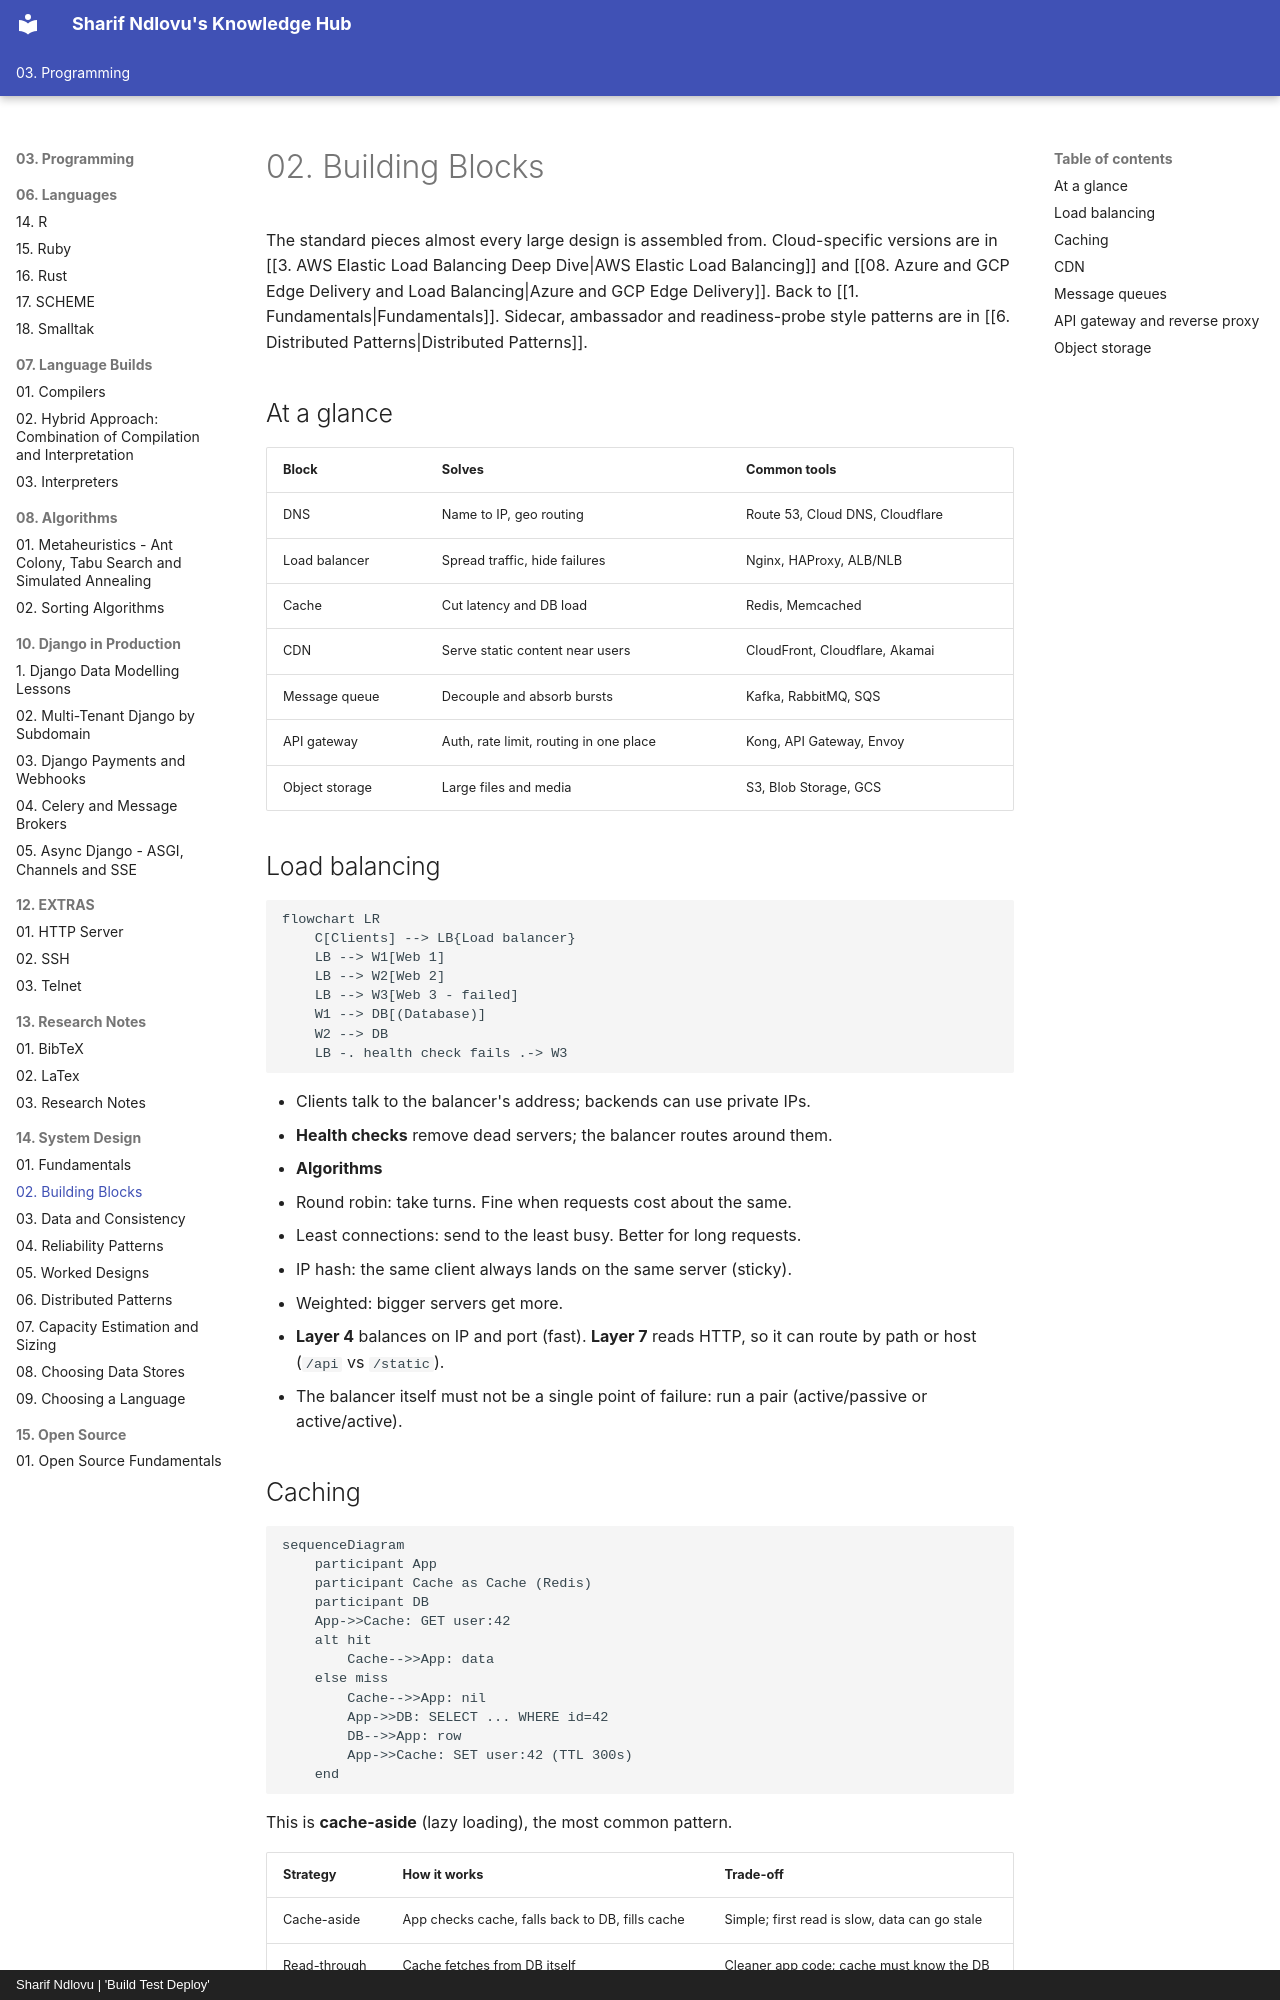

repository: sharifndlovu123/knowledge_base_map · page: 03. Programming/14. System Design/2. Building Blocks.html · generator: mkdocs · copyright: Sharif Ndlovu | 'Build Test Deploy'

# 02. Building Blocks

The standard pieces almost every large design is assembled from. Cloud-specific versions are in [[3. AWS Elastic Load Balancing Deep Dive|AWS Elastic Load Balancing]] and [[08. Azure and GCP Edge Delivery and Load Balancing|Azure and GCP Edge Delivery]]. Back to [[1. Fundamentals|Fundamentals]]. Sidecar, ambassador and readiness-probe style patterns are in [[6. Distributed Patterns|Distributed Patterns]].

## At a glance

| Block | Solves | Common tools |
| ----- | ------ | ------------ |
| DNS | Name to IP, geo routing | Route 53, Cloud DNS, Cloudflare |
| Load balancer | Spread traffic, hide failures | Nginx, HAProxy, ALB/NLB |
| Cache | Cut latency and DB load | Redis, Memcached |
| CDN | Serve static content near users | CloudFront, Cloudflare, Akamai |
| Message queue | Decouple and absorb bursts | Kafka, RabbitMQ, SQS |
| API gateway | Auth, rate limit, routing in one place | Kong, API Gateway, Envoy |
| Object storage | Large files and media | S3, Blob Storage, GCS |

## Load balancing

```mermaid
flowchart LR
    C[Clients] --> LB{Load balancer}
    LB --> W1[Web 1]
    LB --> W2[Web 2]
    LB --> W3[Web 3 - failed]
    W1 --> DB[(Database)]
    W2 --> DB
    LB -. health check fails .-> W3
```

- Clients talk to the balancer's address; backends can use private IPs.
- **Health checks** remove dead servers; the balancer routes around them.
- **Algorithms**
  - Round robin: take turns. Fine when requests cost about the same.
  - Least connections: send to the least busy. Better for long requests.
  - IP hash: the same client always lands on the same server (sticky).
  - Weighted: bigger servers get more.
- **Layer 4** balances on IP and port (fast). **Layer 7** reads HTTP, so it can route by path or host (`/api` vs `/static`).
- The balancer itself must not be a single point of failure: run a pair (active/passive or active/active).
